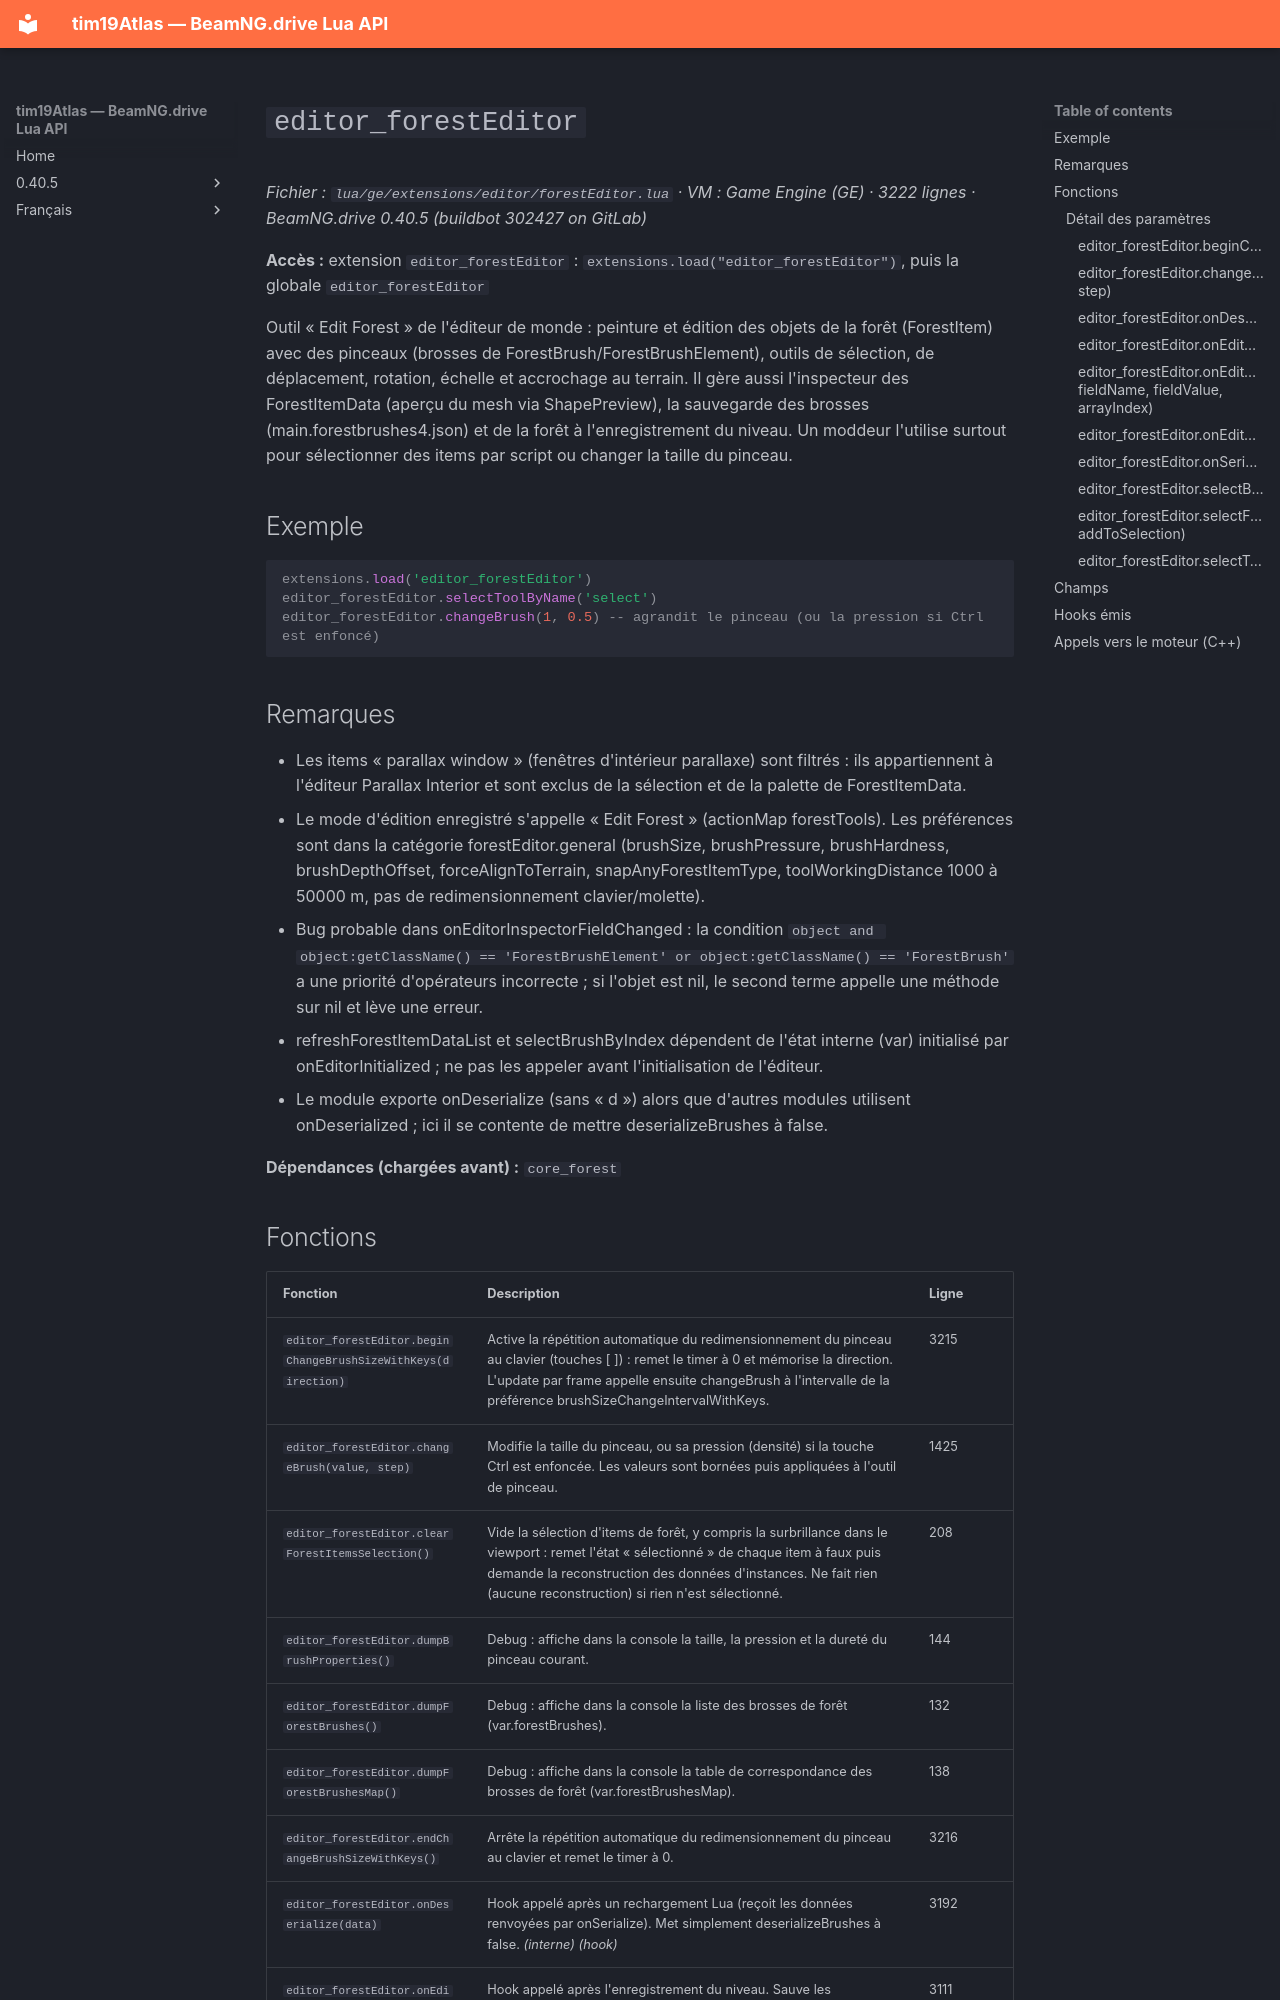

repository: Tim0219800/beamng-lua-atlas · page: fr/0.40.5/ge/extensions/editor/forestEditor.html · generator: mkdocs

# `editor_forestEditor`

*Fichier : `lua/ge/extensions/editor/forestEditor.lua` · VM : Game Engine (GE) · 3222 lignes · BeamNG.drive 0.40.5 (buildbot 302427 on GitLab)*

**Accès :** extension `editor_forestEditor` : `extensions.load("editor_forestEditor")`, puis la globale `editor_forestEditor`

Outil « Edit Forest » de l'éditeur de monde : peinture et édition des objets de la forêt (ForestItem) avec des pinceaux (brosses de ForestBrush/ForestBrushElement), outils de sélection, de déplacement, rotation, échelle et accrochage au terrain. Il gère aussi l'inspecteur des ForestItemData (aperçu du mesh via ShapePreview), la sauvegarde des brosses (main.forestbrushes4.json) et de la forêt à l'enregistrement du niveau. Un moddeur l'utilise surtout pour sélectionner des items par script ou changer la taille du pinceau.

## Exemple

```lua
extensions.load('editor_forestEditor')
editor_forestEditor.selectToolByName('select')
editor_forestEditor.changeBrush(1, 0.5) -- agrandit le pinceau (ou la pression si Ctrl est enfoncé)
```

## Remarques

- Les items « parallax window » (fenêtres d'intérieur parallaxe) sont filtrés : ils appartiennent à l'éditeur Parallax Interior et sont exclus de la sélection et de la palette de ForestItemData.
- Le mode d'édition enregistré s'appelle « Edit Forest » (actionMap forestTools). Les préférences sont dans la catégorie forestEditor.general (brushSize, brushPressure, brushHardness, brushDepthOffset, forceAlignToTerrain, snapAnyForestItemType, toolWorkingDistance 1000 à 50000 m, pas de redimensionnement clavier/molette).
- Bug probable dans onEditorInspectorFieldChanged : la condition `object and object:getClassName() == 'ForestBrushElement' or object:getClassName() == 'ForestBrush'` a une priorité d'opérateurs incorrecte ; si l'objet est nil, le second terme appelle une méthode sur nil et lève une erreur.
- refreshForestItemDataList et selectBrushByIndex dépendent de l'état interne (var) initialisé par onEditorInitialized ; ne pas les appeler avant l'initialisation de l'éditeur.
- Le module exporte onDeserialize (sans « d ») alors que d'autres modules utilisent onDeserialized ; ici il se contente de mettre deserializeBrushes à false.

**Dépendances (chargées avant) :** `core_forest`
